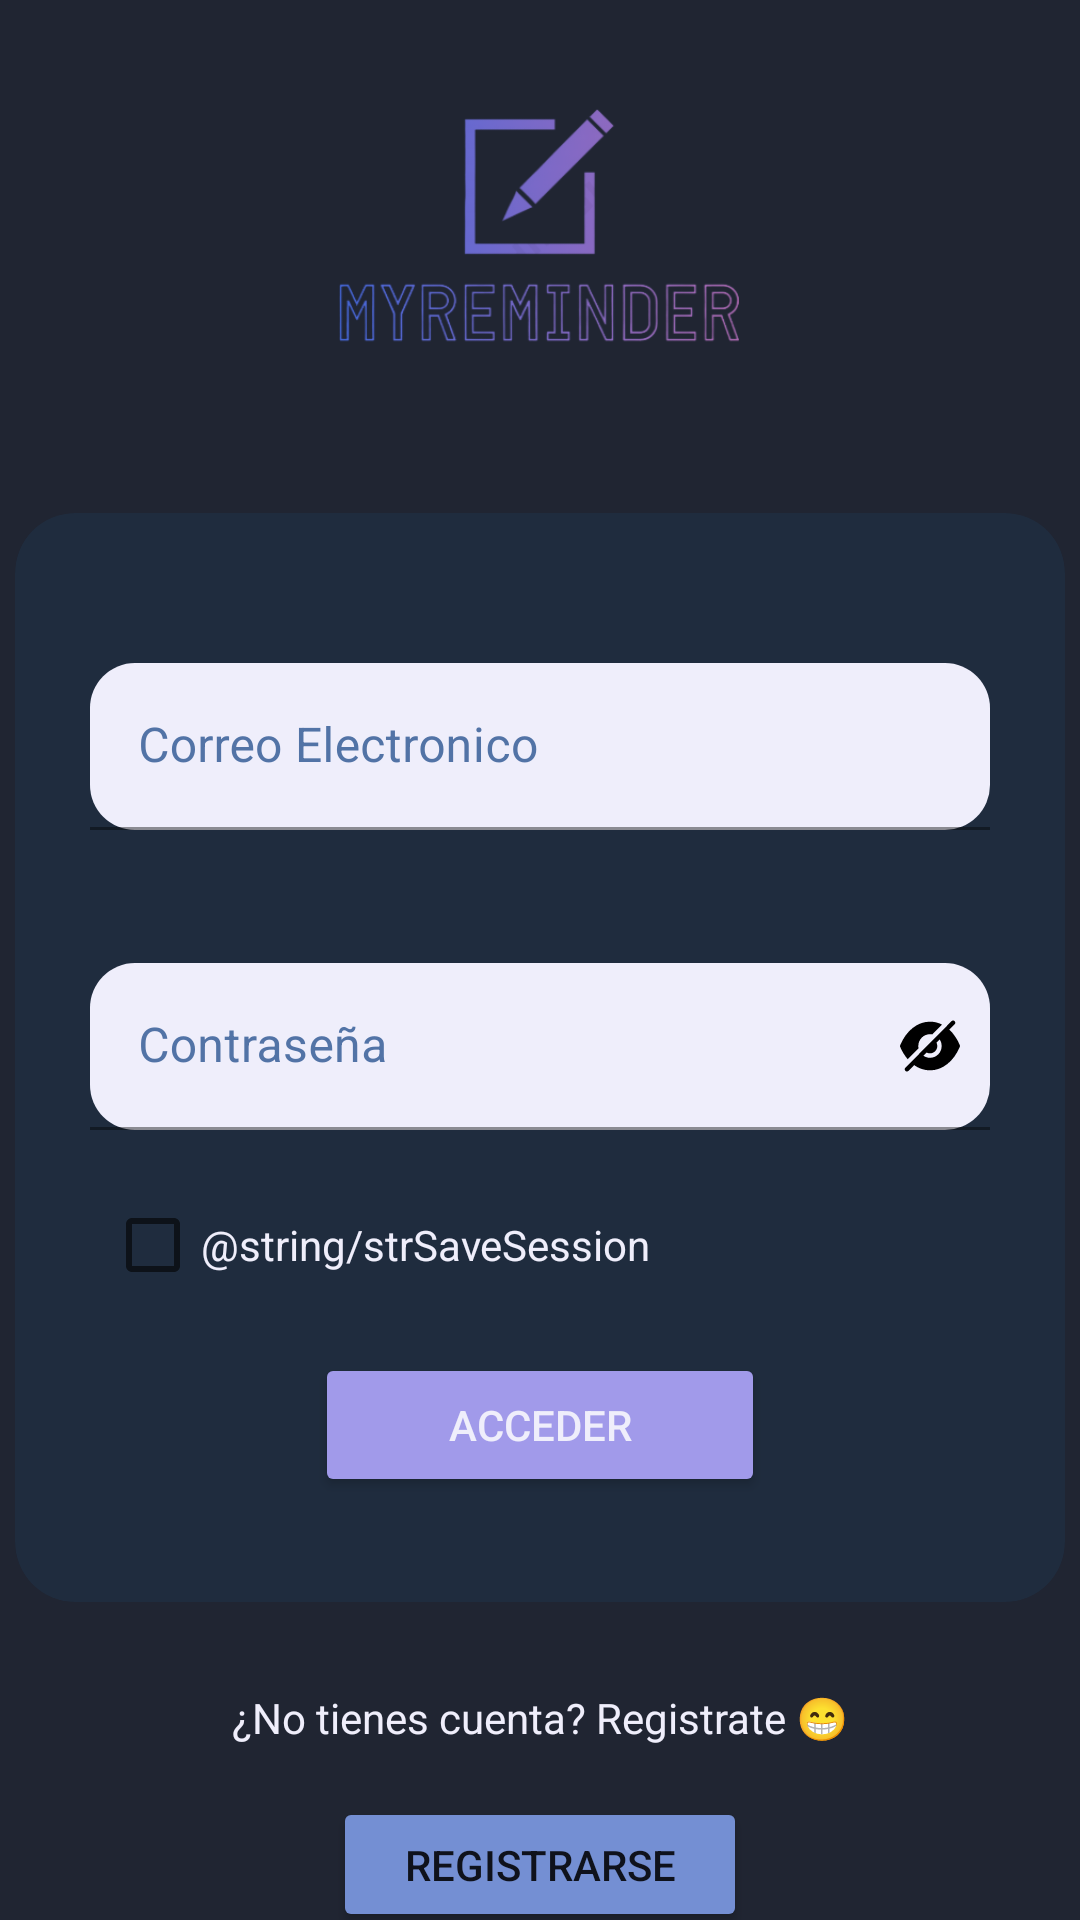

The Android layout XML behind this screen, and the referenced resources:
<!-- AndroidManifest.xml: application theme Theme.MyReminder -->
<!-- res/layout/activity_main.xml -->
<?xml version="1.0" encoding="utf-8"?>
<androidx.constraintlayout.widget.ConstraintLayout xmlns:android="http://schemas.android.com/apk/res/android"
    xmlns:app="http://schemas.android.com/apk/res-auto"
    xmlns:tools="http://schemas.android.com/tools"
    android:layout_width="match_parent"
    android:layout_height="match_parent"
    android:background="@color/black_blued"
    tools:context=".MainActivity">

    <ImageView
        android:id="@+id/imageView"
        android:layout_width="196dp"
        android:layout_height="150dp"
        app:layout_constraintEnd_toEndOf="parent"
        app:layout_constraintHorizontal_bias="0.497"
        app:layout_constraintStart_toStartOf="parent"
        app:layout_constraintTop_toTopOf="parent"
        app:srcCompat="@drawable/logo_myreminder" />

    <include
        android:id="@+id/include"
        layout="@layout/login_layout"
        android:layout_width="match_parent"
        android:layout_height="wrap_content"
        android:layout_marginTop="16dp"
        app:layout_constraintTop_toBottomOf="@+id/imageView"
        tools:layout_editor_absoluteX="0dp" />

    <TextView
        android:id="@+id/textView2"
        android:layout_width="wrap_content"
        android:layout_height="wrap_content"
        android:layout_marginTop="24dp"
        android:text="@string/rg_str"
        android:textColor="@color/skywhite"
        app:layout_constraintEnd_toEndOf="parent"
        app:layout_constraintStart_toStartOf="parent"
        app:layout_constraintTop_toBottomOf="@+id/include" />

    <Button
        android:id="@+id/btnRegister"
        android:layout_width="138dp"
        android:layout_height="45dp"
        android:layout_marginStart="32dp"
        android:layout_marginTop="36dp"
        android:layout_marginEnd="32dp"
        android:backgroundTint="@color/blue"
        android:text="@string/register_str"
        app:layout_constraintEnd_toEndOf="parent"
        app:layout_constraintStart_toStartOf="parent"
        app:layout_constraintTop_toTopOf="@+id/textView2" />


</androidx.constraintlayout.widget.ConstraintLayout>
<!-- res/layout/login_layout.xml (included above) -->
<?xml version="1.0" encoding="utf-8"?>
<RelativeLayout
    xmlns:android="http://schemas.android.com/apk/res/android"
    android:layout_width="match_parent"
    android:layout_height="wrap_content"
    xmlns:app="http://schemas.android.com/apk/res-auto"

    xmlns:tools="http://schemas.android.com/tools"
    >

    
    <androidx.cardview.widget.CardView

        android:layout_marginLeft="5dp"
        android:layout_width="370dp"
        android:layout_height="363dp"
        android:layout_marginStart="5dp"
        android:layout_marginTop="5dp"
        android:layout_marginEnd="5dp"
        android:layout_marginBottom="5dp"
        android:backgroundTint="#1f2c3e"
        app:cardCornerRadius="20dp"


        app:cardElevation="0dp"> 
        
        <LinearLayout
            android:layout_width="match_parent"
            android:layout_height="wrap_content"
            android:layout_marginTop="50dp"
            android:gravity="center"
            android:orientation="vertical"
            >

            <com.google.android.material.textfield.TextInputLayout

                android:layout_width="300dp"
                android:layout_height="wrap_content"
                android:gravity="center_horizontal"
                app:boxCornerRadiusBottomEnd="15dp"
                app:boxCornerRadiusBottomStart="15dp"
                app:boxCornerRadiusTopEnd="15dp"
                android:textColorHint="@color/gray_blued"
                app:boxCornerRadiusTopStart="15dp"
                app:boxStrokeColor="@color/gray_blued"
                app:hintTextColor="@color/gray_blued">

                <com.google.android.material.textfield.TextInputEditText
                    android:id="@+id/txtLoginEmail"
                    android:layout_width="match_parent"
                    android:layout_height="wrap_content"
                    android:backgroundTint="@color/skywhite"
                    android:textColor="@color/black_blued"
                    android:hint="@string/email_str"
                    app:boxStrokeColor="@color/gray_blued"/>
            </com.google.android.material.textfield.TextInputLayout>
        </LinearLayout>
        
        <LinearLayout
            android:layout_width="match_parent"
            android:layout_height="wrap_content"
            android:layout_marginTop="150dp"
            android:gravity="center"
            android:orientation="vertical">
            <FrameLayout
                android:layout_width="300dp"
                android:layout_height="wrap_content"
                android:gravity="center_horizontal">

            <com.google.android.material.textfield.TextInputLayout

                android:layout_width="300dp"
                android:layout_height="wrap_content"
                android:gravity="center_horizontal"
                app:boxCornerRadiusBottomEnd="15dp"
                app:boxCornerRadiusBottomStart="15dp"
                app:boxCornerRadiusTopEnd="15dp"
                app:boxCornerRadiusTopStart="15dp"
                app:boxStrokeColor="@color/gray_blued"
                app:hintTextColor="@color/gray_blued"
                android:textColorHint="@color/gray_blued"
                app:passwordToggleDrawable="@android:drawable/ic_menu_view">

                <com.google.android.material.textfield.TextInputEditText
                    android:id="@+id/txtLoginPassword"
                    android:layout_width="match_parent"
                    android:layout_height="wrap_content"
                    android:backgroundTint="@color/skywhite"
                    android:hint="@string/psswd_str"
                    android:inputType="textPassword"
                    android:textColor="@color/black_blued"
                    app:boxStrokeColor="@color/gray_blued" />
            </com.google.android.material.textfield.TextInputLayout>

                <ImageButton
                    android:id="@+id/btnShowP"
                    android:layout_width="40dp"
                    android:layout_height="40dp"
                    android:layout_gravity="end|center_vertical"
                    android:background="@android:color/transparent"
                    android:src="@drawable/ic_show_password" />

                <ImageButton
                    android:id="@+id/btnHideP"
                    android:layout_width="40dp"
                    android:layout_height="40dp"
                    android:layout_gravity="end|center_vertical"
                    android:background="@android:color/transparent"
                    android:src="@drawable/icon_hide_pass" />

            </FrameLayout>
        </LinearLayout>

        
        <LinearLayout
            android:layout_width="match_parent"
            android:layout_height="wrap_content"
            android:layout_marginTop="220dp"
            >

            <CheckBox
                android:id="@+id/checkBoxSaveSession"
                android:layout_width="match_parent"
                android:layout_height="match_parent"
                android:layout_marginLeft="30dp"
                android:textColor="@color/skywhite"
                android:text="@string/strSaveSession"/>

        </LinearLayout>

        <LinearLayout
            android:layout_width="match_parent"
            android:layout_height="wrap_content"
            android:layout_marginTop="280dp"
            android:gravity="center">

            <Button
                android:id="@+id/btnLogin"
                android:layout_width="150dp"
                android:layout_height="match_parent"
                android:backgroundTint="#a19aea"
                android:text="@string/login_str"
                android:textColor="#efeefb" />

        </LinearLayout>

    </androidx.cardview.widget.CardView>

</RelativeLayout>
<!-- resources referenced by this layout -->
<resources>
  <color name="black_blued">#202532</color>
  <color name="blue">#748fd3</color>
  <color name="gray_blued">#5273a6</color>
  <color name="skywhite">#efeefb</color>
  <!-- drawable icon_hide_pass (drawable) -->
  <vector xmlns:android="http://schemas.android.com/apk/res/android"
      android:width="24dp"
      android:height="24dp"
      android:viewportWidth="24"
      android:viewportHeight="24">
    <path
        android:pathData="M19.17,3.714C19.463,3.429 19.922,3.429 20.205,3.714C20.497,4 20.497,4.472 20.205,4.758L20.205,4.758L18.429,6.55C19.844,7.849 21.044,9.601 21.941,11.708C22.02,11.895 22.02,12.112 21.941,12.289C19.853,17.192 16.136,20.126 11.999,20.126L11.999,20.126L11.989,20.126C10.106,20.126 8.301,19.506 6.71,18.373L6.71,18.373L4.817,20.283C4.671,20.431 4.485,20.5 4.3,20.5C4.115,20.5 3.92,20.431 3.783,20.283C3.539,20.037 3.5,19.643 3.695,19.358L3.695,19.358L3.724,19.319L18.156,4.758C18.175,4.738 18.195,4.718 18.204,4.699C18.224,4.679 18.243,4.659 18.253,4.64L18.253,4.64ZM12.001,3.885C13.397,3.885 14.753,4.22 16.002,4.85L16.002,4.85L12.743,8.138C12.509,8.099 12.255,8.069 12.001,8.069C9.845,8.069 8.098,9.832 8.098,12.008C8.098,12.264 8.128,12.519 8.167,12.756L8.167,12.756L4.556,16.398C3.581,15.256 2.732,13.878 2.059,12.293C1.98,12.116 1.98,11.899 2.059,11.712C4.147,6.809 7.864,3.885 11.992,3.885L11.992,3.885ZM15.219,9.789L14.155,10.862C14.331,11.196 14.428,11.59 14.428,12.004C14.428,13.352 13.335,14.455 11.999,14.455C11.589,14.455 11.199,14.357 10.867,14.179L10.867,14.179L9.803,15.253C10.428,15.676 11.189,15.932 11.999,15.932C14.145,15.932 15.892,14.17 15.892,12.004C15.892,11.187 15.638,10.419 15.219,9.789L15.219,9.789Z"
        android:strokeWidth="1"
        android:fillColor="#000000"
        android:fillType="nonZero"
        android:strokeColor="#00000000"/>
  </vector>
  <!-- drawable logo_myreminder: png bitmap (drawable, 65729 bytes) -->
  <string name="email_str">Correo Electronico</string>
  <string name="login_str">Acceder</string>
  <string name="psswd_str">Contraseña</string>
  <string name="register_str">Registrarse</string>
  <string name="rg_str">¿No tienes cuenta? Registrate 😁</string>
  <style name="Theme.MyReminder" parent="Theme.MaterialComponents.DayNight.DarkActionBar">
          
  
          <item name="colorPrimary">@color/blue</item>
          <item name="colorPrimaryVariant">@color/purple_700</item>
          <item name="colorOnPrimary">@color/black</item>
          
          <item name="colorSecondary">@color/teal_200</item>
          <item name="colorSecondaryVariant">@color/teal_700</item>
          <item name="colorOnSecondary">@color/black</item>
          
          <item name="android:statusBarColor">?attr/colorPrimaryVariant</item>
          
      </style>
  <color name="purple_700">#FF3700B3</color>
  <color name="black">#FF000000</color>
  <color name="teal_200">#FF03DAC5</color>
  <color name="teal_700">#FF018786</color>
</resources>
